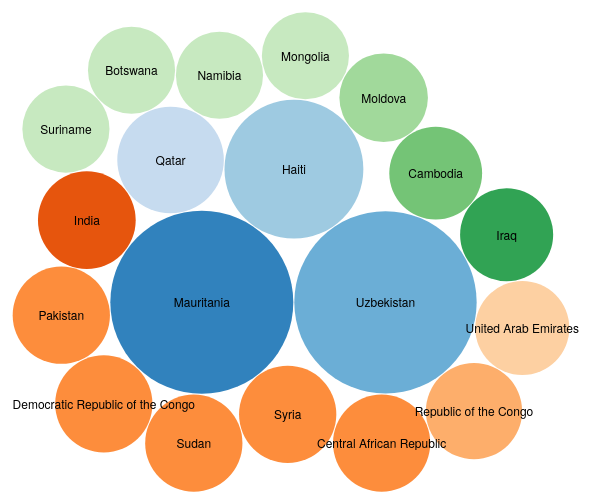
D3 v3 page, settled after 480 driven frames (8 s of simulated time); the page loaded 1 data file(s).


             var diameter = 600, //max size of the bubbles
                 color    = d3.scale.category20c(); //color category

             var bubble = d3.layout.pack()
                .sort(null)
                .size([diameter, diameter])
                .padding(1);

            var svg = d3.select("body")
                .append("svg")
                .attr("width", 1200)
                .attr("height", diameter)
                .attr("class", "bubble");            


            d3.csv("slavery3.csv", function(error, data){

                console.log(data);

                
                //convert numerical values from strings to numbers
                data = data.map(function(d){ d.value = +d["Corrected"]; return d; });


                //bubbles needs very specific format, convert data to this.
                var nodes = bubble.nodes({children:data}).filter(function(d) { return !d.children; });

                var title = svg
                    .append("text")
                    .style({"font-size":"24px"});

                //setup the chart
                var bubbles = svg.append("g")
                    .attr("transform", "translate(0,0)")
                    .selectAll(".bubble")
                    .data(nodes)
                    .enter();

                //create the bubbles
                bubbles.append("circle")
                    .attr("class", "bubbles")
                    .attr("r", function(d){ return d.r; })
                    .attr("cx", function(d){ return d.x; })
                    .attr("cy", function(d){ return d.y; })
                    .style("fill", function(d) { return color(d.value); });
                    


                //format the text for each bubble
                bubbles.append("text")
                    .attr("class", "names")
                    .attr("x", function(d){ return d.x; })
                    .attr("y", function(d){ return d.y + 5; })
                    .attr("text-anchor", "middle")
                    .text(function(d){ return d["Country"]; })
                    .style({
                        "fill":"black", 
                        "font-family":"Helvetica Neue, Helvetica, Arial, sans-serif",
                        "font-size": "12px"
                    })
                     .on("mouseover", function(d) {

                                        d3.select(this)
                                        .text(function(d){ return d["Info"];})
                                        .style({
                                                    "fill":"black", 
                                                    "font-size": "18px",
                                                    "font-weight":"bold"
                                                });

                    })

                      .on("mouseout", function(d) {

                                        d3.select(this)
                                        .text(function(d){ return d["Country"];})
                                        .style({
                                                    "fill":"black", 
                                                    "font-size": "12px",
                                                    "font-weight":"normal"
                                                });;

                    });


                       


                
            });

    

### data: slavery3.csv
Country, Corrected, Info, 
Mauritania, 40000, 4.000%, 
Uzbekistan, 39729, 3.9729%, 
Haiti, 23041, 2.3041%, 
Qatar, 13563, 1.3563%, 
India, 11409, 1.1409%, 
Pakistan, 11300, 1.1300%, 
Democratic Republic of the Congo, 11300, 1.1300%, 
Sudan, 11300, 1.1300%, 
Syria, 11300, 1.1300%, 
Central African Republic, 11300, 1.1300%, 
Republic of the Congo, 11061, 1.1061%, 
United Arab Emirates, 10572, 1.0572%, 
Iraq, 10351, 1.0351%, 
Cambodia, 10292, 1.0292%, 
Moldova, 9362, 0.9362%, 
Mongolia, 9068, 0.9068%, 
Namibia, 9068, 0.9068%, 
Botswana, 9068, 0.9068%, 
Suriname, 9068, 0.9068%, 